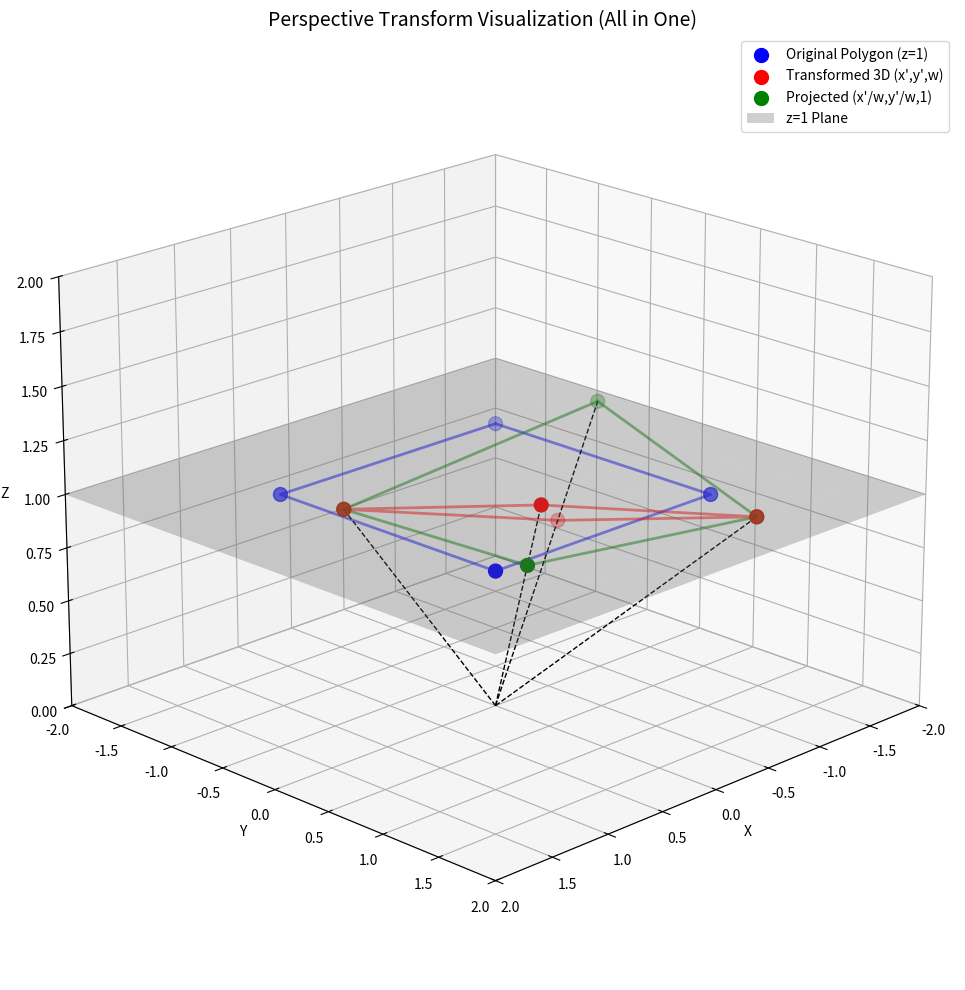

Write Python code to recreate this figure.
#!/usr/bin/env python
# -*- coding: utf-8 -*-
"""
透视变换可视化脚本
输入：二维多边形 (n*2) 和透视变换矩阵 (3*3)
输出：透视变换后的3D结果和投影回z=1平面的结果，用matplotlib 3D渲染
"""

import numpy as np
import matplotlib.pyplot as plt
from mpl_toolkits.mplot3d import Axes3D


def perspective_transform_2d_to_3d(points_2d, transform_matrix):
    """
    将二维点通过透视变换矩阵转换
    
    参数：
        points_2d: n*2 数组，二维点坐标 (x, y)
        transform_matrix: 3*3 透视变换矩阵
    
    返回：
        points_3d_raw: n*3 数组，透视变换后的3D点 (x', y', w) - 齐次坐标
        points_3d_projected: n*3 数组，投影回z=1平面的3D点 (x'/w, y'/w, 1)
        points_2d_projected: n*2 数组，投影回z=1平面的2D点 (x'/w, y'/w)
    """
    # 将2D点转换为齐次坐标 (x, y, 1)
    n = points_2d.shape[0]
    points_homogeneous = np.hstack([points_2d, np.ones((n, 1))])  # n*3
    
    # 应用透视变换矩阵 (3*3 @ 3*n -> 3*n, 然后转置为 n*3)
    points_transformed = (transform_matrix @ points_homogeneous.T).T  # n*3
    
    # 透视变换后的3D点 (x', y', w) - 直接矩阵运算结果
    points_3d_raw = points_transformed
    
    # 投影回z=1平面: (x'/w, y'/w, 1)
    w_coords = points_transformed[:, 2].reshape(-1, 1)
    w_coords = np.where(np.abs(w_coords) < 1e-10, 1e-10, w_coords)  # 避免除零
    
    points_2d_projected = points_transformed[:, :2] / w_coords
    points_3d_projected = np.hstack([points_2d_projected, np.ones((n, 1))])
    
    return points_3d_raw, points_3d_projected, points_2d_projected


def render_3d_visualization(original_points, transformed_3d_raw, transformed_3d_projected):
    """
    使用matplotlib渲染3D可视化（所有内容在同一个3D坐标系里）
    
    参数：
        original_points: 原始二维点 (n*2)
        transformed_3d_raw: 透视变换后的3D点 (n*3) - (x', y', w)
        transformed_3d_projected: 投影回z=1平面的3D点 (n*3) - (x'/w, y'/w, 1)
    """
    fig = plt.figure(figsize=(12, 10))
    ax = fig.add_subplot(111, projection='3d')
    
    # 原始多边形在z=1平面（蓝色）- 闭合多边形
    original_3d = np.hstack([original_points, np.ones((len(original_points), 1))])
    ax.scatter(original_3d[:, 0], original_3d[:, 1], original_3d[:, 2], 
              color='blue', s=100, label='Original Polygon (z=1)')
    if len(original_points) > 1:
        # 闭合多边形：首尾相连
        original_3d_closed = np.vstack([original_3d, original_3d[0]])
        ax.plot(original_3d_closed[:, 0], original_3d_closed[:, 1], original_3d_closed[:, 2], 
                color='blue', alpha=0.5, linewidth=2)
    
    # 透视变换后的3D点 (x', y', w)（红色）- 闭合多边形
    ax.scatter(transformed_3d_raw[:, 0], transformed_3d_raw[:, 1], transformed_3d_raw[:, 2], 
              color='red', s=100, label='Transformed 3D (x\',y\',w)')
    if len(transformed_3d_raw) > 1:
        # 闭合多边形：首尾相连
        transformed_3d_raw_closed = np.vstack([transformed_3d_raw, transformed_3d_raw[0]])
        ax.plot(transformed_3d_raw_closed[:, 0], transformed_3d_raw_closed[:, 1], transformed_3d_raw_closed[:, 2], 
                color='red', alpha=0.5, linewidth=2)
    
    # 投影回z=1平面的3D点 (x'/w, y'/w, 1)（绿色）- 闭合多边形
    ax.scatter(transformed_3d_projected[:, 0], transformed_3d_projected[:, 1], transformed_3d_projected[:, 2], 
              color='green', s=100, label='Projected (x\'/w,y\'/w,1)')
    if len(transformed_3d_projected) > 1:
        # 闭合多边形：首尾相连
        transformed_3d_projected_closed = np.vstack([transformed_3d_projected, transformed_3d_projected[0]])
        ax.plot(transformed_3d_projected_closed[:, 0], transformed_3d_projected_closed[:, 1], transformed_3d_projected_closed[:, 2], 
                color='green', alpha=0.5, linewidth=2)
    
    # 连接原点(0,0,0)到较远的点（透视变换点或投影点）的虚线（黑色）
    # 三点共线，原点(0,0,0)、透视变换点(x',y',w)、投影点(x'/w,y'/w,1)
    # 直接比较z坐标即可：w >= 1 用透视变换点，否则用投影点
    origin = np.array([0, 0, 0])
    for i in range(len(transformed_3d_raw)):
        w = transformed_3d_raw[i, 2]
        if w >= 1:
            far_point = transformed_3d_raw[i]
        else:
            far_point = transformed_3d_projected[i]
        ax.plot([origin[0], far_point[0]],
               [origin[1], far_point[1]],
               [origin[2], far_point[2]],
               'k--', linewidth=1)
    
    # 绘制z=1平面参考（半透明灰色，加深）
    xx, yy = np.meshgrid(np.linspace(-2, 2, 10), np.linspace(-2, 2, 10))
    zz = np.ones_like(xx)
    ax.plot_surface(xx, yy, zz, alpha=0.3, color='gray', label='z=1 Plane')
    
    ax.set_xlabel('X')
    ax.set_ylabel('Y')
    ax.set_zlabel('Z')
    ax.set_title('Perspective Transform Visualization (All in One)', fontsize=14)
    ax.set_xlim([-2, 2])
    ax.set_ylim([-2, 2])
    ax.set_zlim([0, 2])
    ax.legend(loc='upper right')
    ax.view_init(elev=20, azim=45)
    
    plt.tight_layout()
    plt.show()


def main():
    # 示例：定义一个简单的二维多边形（正方形）
    original_polygon = np.array([
        [-1, -1],
        [1, -1],
        [1, 1],
        [-1, 1]
    ])
    
    # 示例：定义一个透视变换矩阵（简单的Z轴倾斜）
    transform_matrix = np.array([
        [1, 0.1, 0],
        [0, 1, 0.5],
        [0.2, 0.2, 1]
    ])
    
    print("输入参数：")
    print(f"二维多边形 (n*2):\n{original_polygon}")
    print(f"\n透视变换矩阵 (3*3):\n{transform_matrix}")
    
    # 计算透视变换
    transformed_3d_raw, transformed_3d_projected, projected_2d = perspective_transform_2d_to_3d(
        original_polygon, transform_matrix)
    
    print(f"\n透视变换后的3D点 (n*3) - 直接矩阵运算:\n{transformed_3d_raw}")
    print(f"\n投影回z=1平面的3D点 (n*3):\n{transformed_3d_projected}")
    print(f"\n投影回z=1平面的2D点 (n*2):\n{projected_2d}")
    
    # 渲染3D可视化（单图）
    render_3d_visualization(original_polygon, transformed_3d_raw, transformed_3d_projected)


if __name__ == "__main__":
    main()
